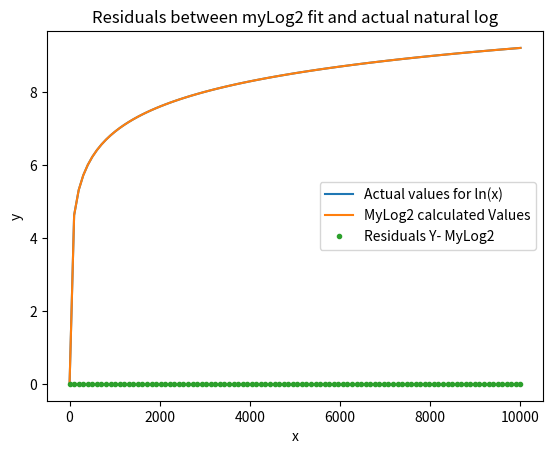

Write the Python code that produced this figure.
#Importing our functions
import numpy as np 
import matplotlib.pyplot as plt 
import math

#Helper Function
def rescaling(x):
    return(4*x -3)
#defining our log base 2 function

x = np.linspace(0.5,1,10001)
y = np.log2(x)
#now we need to rescale
newXs = np.linspace(-1,1,10001)


#Fitting our chebyshev

v = np.polynomial.chebyshev.chebfit(newXs,y,8)
print(v)



'''
print(rescaling(x))
plt.title("$Log_2$ vs the Chebyshev polynomial fit.")
plt.plot(x,y,label = 'actual')
plt.plot(x,np.polynomial.chebyshev.chebval(rescaling(x), v), label = 'Chebyshev')
plt.xlabel('x')
plt.ylabel('y')
plt.legend()
plt.show()
plt.savefig('PS2P3Fig1.png')
plt.clf()
'''
#Now time for residuals
'''
plt.title("$MyLog_2$ Residuals.")
plt.plot(x,y-np.polynomial.chebyshev.chebval(rescaling(x), v),'.')
plt.xlabel('x')
plt.ylabel('y')
plt.legend()
plt.savefig('PS2P3Fig1Resid.png')
plt.clf()
'''


def mylog2(x, chebychevFit):
    def rescaling(x):
        return(4*x -3)

    mantissa, exponent = np.frexp(x)
    mantissa2,exponent2 = np.frexp(np.e)

    #using the cheby
    #Using the change of basis for a logarithm
    return (np.polynomial.chebyshev.chebval(rescaling(mantissa), chebychevFit) + exponent)/(np.polynomial.chebyshev.chebval(rescaling(mantissa2), chebychevFit) + exponent2)

legendreFit = np.polynomial.legendre.legfit(newXs, y, 8)

#Testing out newLog2
x = np.linspace(1,10000,100)
y = np.log(x)
newYs = mylog2(x, v)

plt.plot(x,y, label = 'Actual values for ln(x)')
plt.plot(x,newYs, label = 'MyLog2 calculated Values')
plt.title('Compariason between natural log and mylog2')
plt.xlabel('x')
plt.ylabel('y')
plt.legend()
plt.show()

#And now for the residuals
plt.plot(x,y-newYs, '.',label = 'Residuals Y- MyLog2')
plt.title('Residuals between myLog2 fit and actual natural log'); plt.xlabel('x');plt.ylabel('y')
plt.legend()
plt.show()


#Repeating the exercise with the legendre polynomial


def myLegendreLog2(x,legendreFit):
    def rescaling(x):
        return(4*x -3)

    mantissa, exponent = np.frexp(x)
    mantissa2,exponent2 = np.frexp(np.e)
    return (np.polynomial.legendre.legval(rescaling(mantissa),legendreFit) + exponent)/(np.polynomial.legendre.legval(rescaling(mantissa2), legendreFit) + exponent2)


